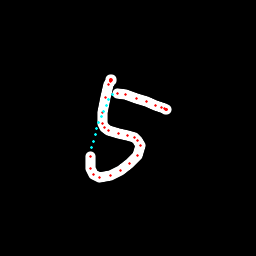

Source data for this figure (header and first rows):
x, y, hover, eod
111.8, 80.47, 0.0, 0.0
111.6, 80.03, 0.0, 0.0
111.1, 79.46, 0.0, 0.0
110.5, 79.52, 0.0, 0.0
110.2, 79.79, 0.0, 0.0
110.5, 80.17, 0.0, 0.0
110.5, 80.45, 0.0, 0.0
110.5, 80.56, 0.0, 0.0
110.2, 81.03, 0.0, 0.0
108.2, 84.33, 0.0, 0.0
105.5, 97.29, 0.0, 0.0
102.8, 112.1, 0.0, 0.0
102.2, 123.4, 0.0, 0.0
104.1, 127.8, 0.0, 0.0
108.6, 130.5, 0.0, 0.0
118.7, 133.4, 0.0, 0.0
127.1, 135.1, 0.0, 0.0
134.3, 137.8, 0.0, 0.0
137.9, 140.5, 0.0, 0.0
140.1, 145.7, 0.0, 0.0
137.1, 155.6, 0.0, 0.0
129.7, 163.8, 0.0, 0.0
120.9, 170.7, 0.0, 0.0
110.2, 175.5, 0.0, 0.0
99.67, 177.2, 0.0, 0.0
93.53, 174.9, 0.0, 0.0
90.49, 168.8, 0.0, 0.0
90.04, 156.3, 0.0, 0.0
91.38, 147.6, 1.0, 0.0
93.15, 141.2, 1.0, 0.0
95.05, 134.9, 1.0, 0.0
96.96, 128.8, 1.0, 0.0
98.99, 122.9, 1.0, 0.0
101.1, 117, 1.0, 0.0
103.5, 111, 1.0, 0.0
106, 105.2, 1.0, 0.0
109, 99.42, 1.0, 0.0
112.6, 94.44, 1.0, 0.0
117.7, 93.84, 0.0, 0.0
125.4, 94.28, 0.0, 0.0
136.2, 98.14, 0.0, 0.0
146.1, 101.5, 0.0, 0.0
155.2, 105.2, 0.0, 0.0
161.2, 107.3, 0.0, 0.0
164.6, 108.3, 0.0, 0.0
166.7, 109.2, 0.0, 0.0
166.5, 109.4, 0.0, 0.0
166.2, 109.4, 0.0, 0.0
165.9, 109.7, 0.0, 1.0
